pico-8 play session: no input (idle), after a click and taps of 🅾, ❎, 🅾+❎, 🅾 in the second before t = 0

[t = 1 s] idle ~1s (no d-pad/buttons)
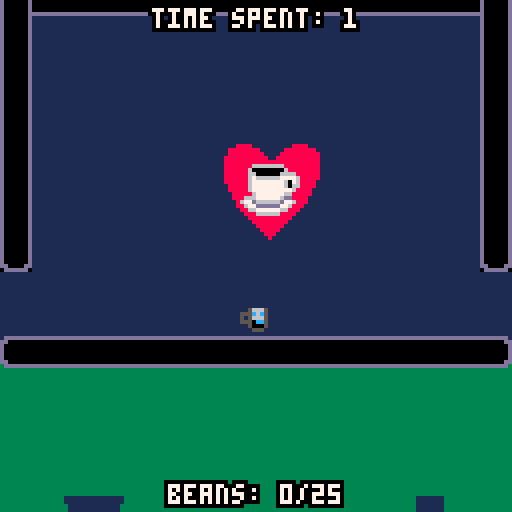
[t = 4 s] idle ~4s (no d-pad/buttons)
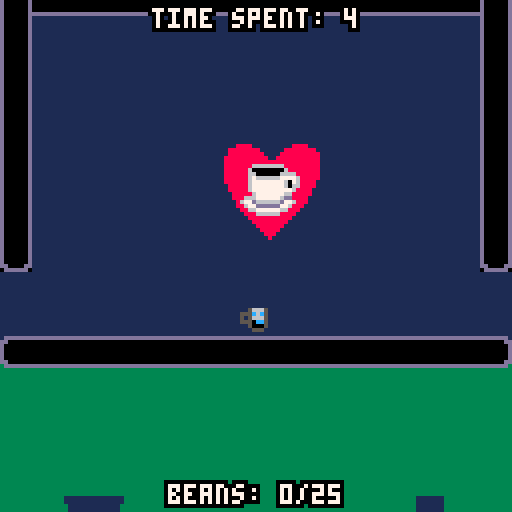

pico-8 cartridge
version 16
__lua__
--the lost beans
--by @dollarone
--made for the 2018 coffee jam
--https://itch.io/jam/coffee-jam
--code based on
--advanced micro platformer
--by @matthughson
--https://www.lexaloffle.com/bbs/?tid=28793

function update_state()
	if (state==1) then
	-- single espresso
		p1.max_dx=1--1,--max x speed
		p1.max_dy=2--max y speed
		p1.double_jump=false
		p1.jump_speed=-1.2---1.75,--jump veloclity
		p1.acc=0.05--acceleration
		p1.dcc=0.8--decceleration
		p1.air_dcc=0.7--1,--air decceleration
		p1.grav=0.15	

	elseif (state==2) then
		-- double espresso
		p1.max_dx=1.5--max x speed
		p1.max_dy=2.5--max y speed
		p1.double_jump=false
		p1.jump_speed=-1.5---1.75,--jump veloclity
		p1.acc=0.2--acceleration
		p1.dcc=0.8--decceleration
		p1.air_dcc=0.7--1,--air decceleration
		p1.grav=0.15
	elseif (state==3) then
		-- mocha
		p1.max_dx=1--1,--max x speed
		p1.max_dy=5--max y speed
		p1.double_jump=false
		p1.jump_speed=-3---1.75,--jump veloclity
		p1.acc=0.05--acceleration
		p1.dcc=0.8--decceleration
		p1.air_dcc=0.7--1,--air decceleration
		p1.grav=0.15
	elseif (state==4) then
		--americano
		p1.max_dx=1--1,--max x speed
		p1.max_dy=2--max y speed
		p1.double_jump=true
		p1.jump_speed=-1.2---1.75,--jump veloclity
		p1.acc=0.05--acceleration
		p1.dcc=0.8--decceleration
		p1.air_dcc=0.7--1,--air decceleration
		p1.grav=0.15		

	else
		p1.max_dx=1--max x speed
		p1.max_dy=2--max y speed
		p1.double_jump=false
		p1.jump_speed=-1.2---1.75,--jump veloclity
		p1.acc=0.05--acceleration
		p1.dcc=0.8--decceleration
		p1.air_dcc=0.7--1,--air decceleration
		p1.grav=0.03
	end	
	if (statechangecountdown==0) then
		if (state==2) then
			cam:shake(15,1)
		else
			cam:shake(15,4)
		end
	end

	statechangecountdown=100
end
    
--sfx
snd=
{
	jump=0,
}

--music tracks
mus=
{

}

--math
--------------------------------

--point to box intersection.
function intersects_point_box(px,py,x,y,w,h)
	if flr(px)>=flr(x) and flr(px)<=flr(x+w) and
				flr(py)>=flr(y) and flr(py)<=flr(y+h) then
		return true
	else
		return false
	end
end

--box to box intersection
function intersects_box_box(
	x1,y1,
	w1,h1,
	x2,y2,
	w2,h2)

	local xd=x1-x2
	local xs=w1*0.5+w2*0.5
	if abs(xd)>=xs then return false end

	local yd=y1-y2
	local ys=h1*0.5+h2*0.5
	if abs(yd)>=ys then return false end
	
	return true
end

--check if pushing into side tile and resolve.
--requires self.dx,self.x,self.y, and 
--assumes tile flag 0 == solid
--assumes sprite size of 8x8

function collide_side(self)

	local offset=self.w/3+1.2

	if(self.base_frame==-1) then
		offset = 20+self.flip_mod*4
	elseif self.flipx then
		offset+=1
	end

	for i=-(self.w/3),(self.w/3),2 do
	--if self.dx>0 then
		if fget(mget((self.x+(offset))/8,(self.y+i)/8),0) then
			self.dx=0
			self.x=(flr(((self.x+(offset))/8))*8)-(offset)
			return true
		elseif pget(flr(self.x+offset-cam.pos.x+64),flr(self.y+i-cam.pos.y+64))==2 then
			self.dx=-0.5
			self.x=(flr(((self.x+(offset))/8))*8)-(offset)
			return true
		end
	--elseif self.dx<0 then
		if fget(mget((self.x-(offset))/8,(self.y+i)/8),0) then
			self.dx=0
			self.x=(flr((self.x-(offset))/8)*8)+8+(offset)
			return true
		elseif pget(flr(self.x-offset-cam.pos.x+64),flr(self.y+i-cam.pos.y+64))==2 then
			self.dx=0.5
			self.x=(flr((self.x-(offset))/8)*8)+8+(offset)
			return true
		end
--	end
	end
	--didn't hit a solid tile.
	return false
end
--check if pushing into floor tile and resolve.
--requires self.dx,self.x,self.y,self.grounded,self.airtime and 
--assumes tile flag 0 or 1 == solid
function collide_floor(self)
	--only check for ground when falling.
	if self.dy<0 then
		return false
	end
	local landed=false
	--check for collision at multiple points along the bottom
	--of the sprite: left, center, and right.
	for i=-(self.w/3),(self.w/3),2 do
		local tile=mget((self.x+i)/8,(self.y+(self.h/2))/8)
		if fget(tile,0) or (fget(tile,1) and self.dy>=0) then
			self.dy=0
			self.y=(flr((self.y+(self.h/2))/8)*8)-(self.h/2)
			self.grounded=true
			self.airtime=0
			landed=true
		elseif pget(flr(self.x+i-cam.pos.x+64),flr(self.y+(self.h/2))-cam.pos.y+64)==2 then
			self.dy=-0.5
			self.y=(flr((self.y+(self.h/2))/8)*8)-(self.h)
			self.grounded=true
			self.airtime=0
			landed=true
		end
	end
	return landed
end

--check if pushing into roof tile and resolve.
--requires self.dy,self.x,self.y, and 
--assumes tile flag 0 == solid
function collide_roof(self)
	--check for collision at multiple points along the top
	--of the sprite: left, center, and right.
	for i=-(self.w/3),(self.w/3),2 do
		if fget(mget((self.x+i)/8,(self.y-(self.h/2))/8),0) or
			pget(flr(self.x+i-cam.pos.x+64),flr(self.y-(self.h/2)-cam.pos.y+64))==2 then
			self.dy=0
			self.y=flr((self.y-(self.h/2))/8)*8+8+(self.h/2)
			self.jump_hold_time=0
		end
	end
end

--make 2d vector
function m_vec(x,y)
	local v=
	{
		x=x,
		y=y,
		
  --get the length of the vector
		get_length=function(self)
			return sqrt(self.x^2+self.y^2)
		end,
		
  --get the normal of the vector
		get_norm=function(self)
			local l = self:get_length()
			return m_vec(self.x / l, self.y / l),l;
		end,
	}
	return v
end

--square root.
function sqr(a) return a*a end

--round to the nearest whole number.
function round(a) return flr(a+0.5) end


--utils
--------------------------------

--print string with outline.
function printo(str,startx,starty,col,col_bg)
	print(str,startx+1,starty,col_bg)
	print(str,startx-1,starty,col_bg)
	print(str,startx,starty+1,col_bg)
	print(str,startx,starty-1,col_bg)
	print(str,startx+1,starty-1,col_bg)
	print(str,startx-1,starty-1,col_bg)
	print(str,startx-1,starty+1,col_bg)
	print(str,startx+1,starty+1,col_bg)
	print(str,startx,starty,col)
end

--print string centered with 
--outline.
function printc(
	str,x,y,
	col,col_bg,
	special_chars)

	local len=(#str*4)+(special_chars*3)
	local startx=x-(len/2)
	local starty=y-2
	printo(str,startx,starty,col,col_bg)
end

--objects
--------------------------------

--make the player
function m_player(x,y)

	--todo: refactor with m_vec.
	local p=
	{
		x=x,
		y=y,

		dx=0,
		dy=0,

		w=8,
		h=8,

		max_dx=1,--1,--max x speed
		max_dy=2,--max y speed
		double_jump=false,
		jump_speed=-1.2,---1.75,--jump veloclity
		acc=0.05,--acceleration
		dcc=0.8,--decceleration
		air_dcc=0.7,--1,--air decceleration
		grav=0.15, --0.15
		
		--helper for more complex
		--button press tracking.
		--todo: generalize button index.
		jump_button=
		{
			update=function(self)
				--start with assumption
				--that not a new press.
				self.is_pressed=false
				if btn(5) then
					if not self.is_down then
						self.is_pressed=true
					end
					self.is_down=true
					self.ticks_down+=1
				else
					self.is_down=false
					self.is_pressed=false
					self.ticks_down=0
				end
			end,
			--state
			is_pressed=false,--pressed this frame
			is_down=false,--currently down
			ticks_down=0,--how long down
		},

		jump_hold_time=0,--how long jump is held
		min_jump_press=5,--min time jump can be held
		max_jump_press=15,--max time jump can be held

		jump_btn_released=true,--can we jump again?
		grounded=false,--on ground
		double_jump=false,
		double_jump_available=false,

		airtime=0,--time since grounded
		
		--animation definitions.
		--use with set_anim()
		anims=
		{
			["stand"]=
			{
				ticks=1,--how long is each frame shown.
				frames={2},--what frames are shown.
			},
			["walk"]=
			{
				ticks=5,
				frames={3,4,5,6},
			},
			["jump"]=
			{
				ticks=1,
				frames={1},
			},
			["slide"]=
			{
				ticks=1,
				frames={7},
			},
			["idle"]=
			{
				ticks=5,
				frames={48,49,2,50,51,52},
			}
		},

		curanim="walk",--currently playing animation
		curframe=1,--curent frame of animation.
		animtick=0,--ticks until next frame should show.
		flipx=false,--show sprite be flipped.
		idletime=0,
		
		--request new animation to play.
		set_anim=function(self,anim)
			if(anim==self.curanim)return--early out.
			local a=self.anims[anim]
			self.animtick=a.ticks--ticks count down.
			self.curanim=anim
			self.curframe=1
		end,
		
		--call once per tick.
		update=function(self)
			if(winnar)return
			tile=mget(self.x/8,self.y/8)
			if fget(tile,2) then
				mset(self.x/8,self.y/8,0)
				beans+=1
				beanschangecountdown=100
				sfx(8)
				if (beans==maxbeans) then
					winnar=true
					besttime=dget(0) -- get number at index
					yourtime=time
					if(yourtime<besttime) then
						dset(0, yourtime) -- set number at index to value
						sfx(4)
					else
						sfx(5)
					end
				else
					sfx(8)
				end
			end
			if fget(tile,3) then
				mset(self.x/8,self.y/8,0)
				special_bean=true
				beanschangecountdown=100
				sfx(20)
			end
			
			--track button presses
			local bl=btn(0) --left
			local br=btn(1) --right
			
			--move left/right
			if bl==true then
				self.dx-=self.acc
				br=false--handle double press
			elseif br==true then
				self.dx+=self.acc
			else
				if self.grounded then
					self.dx*=self.dcc
				else
					self.dx*=self.air_dcc
				end
			end

			--limit walk speed
			self.dx=mid(-self.max_dx,self.dx,self.max_dx)
			
			--move in x
			self.x+=self.dx
			
			--hit walls
			collide_side(self)

			--jump buttons
			self.jump_button:update()
			
			--jump is complex.
			--we allow jump if:
			--	on ground
			--	recently on ground
			--	pressed btn right before landing
			--also, jump velocity is
			--not instant. it applies over
			--multiple frames.
			if self.jump_button.is_down then
				--is player on ground recently.
				--allow for jump right after 
				--walking off ledge.
				local on_ground=(self.grounded or self.airtime<5)
				if (on_ground and self.double_jump)self.double_jump_available=true
				--was btn presses recently?
				--allow for pressing right before
				--hitting ground.
				local new_jump_btn=self.jump_button.ticks_down<10
				--is player continuing a jump
				--or starting a new one?
				if self.jump_hold_time>0 or (on_ground and new_jump_btn) then
					if(self.jump_hold_time==0)sfx(snd.jump)--new jump snd
					self.jump_hold_time+=1
					--keep applying jump velocity
					--until max jump time.
					if self.jump_hold_time<self.max_jump_press then
						self.dy=self.jump_speed--keep going up while held
					end
				elseif (new_jump_btn and self.double_jump and self.double_jump_available) then
					self.double_jump_available=false
					if(self.jump_hold_time==0)sfx(snd.jump)--new jump snd
					self.jump_hold_time+=1
					--keep applying jump velocity
					--until max jump time.
					if self.jump_hold_time<self.max_jump_press then
						self.dy=self.jump_speed--keep going up while held
					end
				end
			else
				self.jump_hold_time=0
			end
			
			if(has_moved==false and (self.jump_button.is_down or br or bl)) then
				has_moved=true
			end
			--move in y
			self.dy+=self.grav
			self.dy=mid(-self.max_dy,self.dy,self.max_dy)
			self.y+=self.dy

			--floor
			if not collide_floor(self) then
				self.idletime=0
				self:set_anim("jump")
				self.grounded=false
				self.airtime+=1
			end

			--roof
			collide_roof(self)

			--handle playing correct animation when
			--on the ground.
			if self.grounded then
				if br then
					self.idletime=0
					if self.dx<0 then
						--pressing right but still moving left.
						self:set_anim("slide")
					else
						self:set_anim("walk")
					end
				elseif bl then
					self.idletime=0
					if self.dx>0 then
						--pressing left but still moving right.
						self:set_anim("slide")
					else
						self:set_anim("walk")
					end
				else
					if (self.idletime==0) then
						self:set_anim("stand")
						self.idletime=1
					end
				end
			end

			if (self.idletime==500)self:set_anim("idle")
			if (self.idletime>0)self.idletime+=1


			--flip
			if br then
				self.flipx=false
			elseif bl then
				self.flipx=true
			end

			--anim tick
			self.animtick-=1
			if self.animtick<=0 then
				self.curframe+=1
				local a=self.anims[self.curanim]
				self.animtick=a.ticks--reset timer
				if self.curframe>#a.frames then
					self.curframe=1--loop
				end
			end

		end,

		--draw the player
		draw=function(self)
			local a=self.anims[self.curanim]
			local frame=a.frames[self.curframe]
			if (state==1) then
				pal(11,6)
				pal(3,6)
				pal(2,0)
			elseif (state==2) then
				pal(11,6)
				pal(3,0)
				pal(2,0)
			elseif (state==3) then
				pal(11,4)
				pal(3,4)
				pal(2,4)
			elseif (state==4) then
				pal(11,0)
				pal(3,0)
				pal(2,0)
			elseif (state==5) then
				pal(11,15)
				pal(3,15)
				pal(2,15)
			end
			--pset(flr(self.x),flr(self.y+(self.h/2)),14)
			spr(frame,
				self.x-(self.w/2),
				self.y-(self.h/2),
				self.w/8,self.h/8,
				self.flipx,
				false)
			pal(3,3)
			pal(11,11)
			pal(2,2)
		end,
	}

	return p
end

--make the camera.
function m_cam(target)
	local c=
	{
		tar=target,--target to follow.
		pos=m_vec(target.x,target.y),
		
		--how far from center of screen target must
		--be before camera starts following.
		--allows for movement in center without camera
		--constantly moving.
		pull_threshold=16,

		--min and max positions of camera.
		--the edges of the level.
		pos_min=m_vec(64,64),
		pos_max=m_vec(960,448),
		
		shake_remaining=0,
		shake_force=0,

		update=function(self)

			self.shake_remaining=max(0,self.shake_remaining-1)
			
			--follow target outside of
			--pull range.
			if self:pull_max_x()<self.tar.x then
				self.pos.x+=min(self.tar.x-self:pull_max_x(),4)
			end
			if self:pull_min_x()>self.tar.x then
				self.pos.x+=min((self.tar.x-self:pull_min_x()),4)
			end
			if self:pull_max_y()<self.tar.y then
				self.pos.y+=min(self.tar.y-self:pull_max_y(),4)
			end
			if self:pull_min_y()>self.tar.y then
				self.pos.y+=min((self.tar.y-self:pull_min_y()),4)
			end

			--lock to edge
			if(self.pos.x<self.pos_min.x)self.pos.x=self.pos_min.x
			if(self.pos.x>self.pos_max.x)self.pos.x=self.pos_max.x
			if(self.pos.y<self.pos_min.y)self.pos.y=self.pos_min.y
			if(self.pos.y>self.pos_max.y)self.pos.y=self.pos_max.y
		end,

		cam_pos=function(self)
			--calculate camera shake.
			local shk=m_vec(0,0)
			if self.shake_remaining>0 then
				shk.x=rnd(self.shake_force)-(self.shake_force/2)
				shk.y=rnd(self.shake_force)-(self.shake_force/2)
			end
			return self.pos.x-64+shk.x,self.pos.y-64+shk.y
		end,

		pull_max_x=function(self)
			return self.pos.x+self.pull_threshold
		end,

		pull_min_x=function(self)
			return self.pos.x-self.pull_threshold
		end,

		pull_max_y=function(self)
			return self.pos.y+self.pull_threshold
		end,

		pull_min_y=function(self)
			return self.pos.y-self.pull_threshold
		end,
		
		shake=function(self,ticks,force)
			self.shake_remaining=ticks
			self.shake_force=force
		end
	}

	return c
end

--game flow
--------------------------------

--reset the game to its initial
--state. use this instead of
--_init()
function reset()
	time=0
	beans=0
	maxbeans=25
	special_bean=false
	ticks=1
	col=0
	introtimer=500
	has_moved=false
	winnar=false
	mvp=true
--	p1=m_player(58,86)
--	p1=m_player(58,486)
--	p1=m_player(908,486)
--	p1=m_player(908,256)
	p1=m_player(504,68)
	p1:set_anim("walk")
	cam=m_cam(p1)
	palt(14,true)
	palt(0,false)
	state=1
	states={}
	add(states,"espresso")
	add(states,"double espresso")
	add(states,"mocha")
	add(states,"americano")
	add(states,"cafe latte")
	debug=false
	statechangecountdown=0
	beanschangecountdown=0
	angle=0
	dark=false
	outer_circle_open=false
	mid_circle_open=false
	inner_circle_open=true

	pieces={}
	make_escalator(864,340,130,8)
	make_escalator(850,389,84,8)
	make_escalator(784,390,100,8)
	fountains={}
	add(fountains,make_fountain(100,496,440,4))
	buttons={}
	butt1=make_button(88,496)
	butt1:add_wall(72,488,79,503)
	add(buttons,butt1)
	butt2=make_button(112,496)
	butt2:add_wall(128,488,135,503)
	butt2.enabled=true
 
	add(buttons,butt2)
	butt3=make_button(36,416)
	butt3:add_wall(184,480,199,487)
	add(buttons,butt3)
	butt4=make_button(164,416)
	butt4:add_wall(72,424,79,455)
	butt4:add_wall(56,424,71,431)
	add(buttons,butt4)

	butt5=make_button(60,448)
	add(buttons,butt5)
	butt5:add_wall(128,424,135,455)
	butt5:add_wall(136,424,151,431)

	butt6=make_button(140,448)
	add(buttons,butt6)
	butt6:add_wall(96,488,111,503)

	butt1.opposite=butt5
	butt5.opposite=butt1

	butt4.opposite=butt2
	butt2.opposite=butt4

	butt7=make_button(962,496)
	add(buttons,butt7)
	butt7:add_wall(920,488,928,503)

	butt8=make_button(910,496)
	add(buttons,butt8)
	butt8:add_wall(944,488,952,503)

	butt9=make_button(870,248)
	add(buttons,butt9)
	butt9:add_wall(840,240,847,255)

	add(fountains,make_fountain(908,248,208,2))
	add(fountains,make_fountain(932,496,488,5))

	drip_sources={}
	drops={}


	triggers={}
	add(triggers,make_trigger(792,300,false,enable_dark))
	add(triggers,make_trigger(784,300,false,disable_dark))

	add(triggers,make_trigger(91,290,true,open_outer_circle))
	add(triggers,make_trigger(91,110,true,open_mid_circle))
-- not needed	add(triggers,make_trigger(91,230,true,open_inner_circle))
	add(fountains,make_fountain(91, 181,145,3))

	col=3
end

function make_button(x,y)
	local b=
	{
		x=x,
		y=y,
		enabled=false,
		opposite=null,
		walls = {},

		update=function(self)
			if (intersects_point_box(p1.x, p1.y, self.x+1,self.y+2, 6,6)) then
				if (self.enabled==false)sfx(19)
				self:enable(true)
				if (self.opposite!=null) then
					self.opposite:enable(false)
				end
			end
		end,
		add_wall=function(self, wall_x0, wall_y0, wall_x1, wall_y1) 
			wall = {}
			wall["x0"] = wall_x0
			wall["y0"] = wall_y0
			wall["x1"] = wall_x1
			wall["y1"] = wall_y1
			add(self.walls,wall)
		end,
		enable=function(self, bool) 
			self.enabled=bool
		end,	
		draw=function(self)
			if (self.enabled) then
				spr(25,self.x,self.y)
			else
				spr(24,self.x,self.y)
				for i=1,#self.walls do
 					rectfill(self.walls[i]["x0"],self.walls[i]["y0"],self.walls[i]["x1"],self.walls[i]["y1"],2)
 				end
			end
		end
	}
	return b
end

function make_fountain(x,y,y_drip,id)
	local v=
	{
		x=x,
		y=y,
		id=id,
		enabled=false,

		update=function(self)
			if (intersects_point_box(p1.x, p1.y, self.x,self.y, 8,8)) then
				self.enabled=true
				old_state=state
				state=self.id
				update_state()
				if (old_state!=state)sfx(9)
				mvp=false

			end
		end,

		draw=function(self)
			if (self.enabled) then
				colo=0
				if (self.id==3)colo=4
				if (self.id==5)colo=15
				pal(4,colo)
				spr(14,self.x,self.y)
				pal(4,4)
			else
				spr(13,self.x,self.y)
			end
		end
	}
	return v
end

function enable_dark()
	dark=true
	-- todo comment
end
function disable_dark()
	dark=false
end
function open_outer_circle()
	outer_circle_open=true
end
function open_mid_circle()
	mid_circle_open=true
end
function open_inner_circle()
	inner_circle_open=true
end


function make_trigger(x,y,visible,callback)
	local t=
	{
		x=x,
		y=y,
		callback=callback,
		enabled=false,
		visible=visible,

		update=function(self)
			if (intersects_point_box(p1.x, p1.y, self.x,self.y, 8,8)) then
				if (self.enabled==false and self.visible)sfx(19)
				self.callback()
				self.enabled=true
			end
		end,

		draw=function(self)
			if (self.enabled) then
				spr(27,self.x,self.y)
			else
				spr(26,self.x,self.y)
			end
		end
	}
	return t
end

function m_vec(x,y)
	local v=
	{
		x=x,
		y=y,
		
  --get the length of the vector
		get_length=function(self)
			return sqrt(self.x^2+self.y^2)
		end,
		
  --get the normal of the vector
		get_norm=function(self)
			local l = self:get_length()
			return m_vec(self.x / l, self.y / l),l;
		end,
	}
	return v
end

--make the player
function m_piece(orgx,orgy,x,y,len,orgheight)

	local p=
	{
		x=x,
		y=y,
		orgx=orgx,
		orgy=orgy,
		len=len,
		height=1,
		orgheight=orgheight,
		dir=1,

		update=function(self)
			if self.x==self.orgx or self.x==(self.orgx+self.len) then
				if self.height==self.orgheight and self.dir==1 then
					self.dir=-1
					self.x+=self.dir
				elseif self.height<self.orgheight and self.dir==1 then
					self.y+=self.dir
					self.height+=1
				elseif self.height==0 and self.dir==-1 then
					self.dir=1
					self.x+=self.dir
				elseif self.height>0 and self.dir==-1 then
					self.y+=self.dir
					self.height-=1
				else
--					self.x+=self.dir
				end
			elseif self.x<self.orgx then
				self.dir=1
			else
				self.x+=self.dir
				self.y+=self.dir
			end				
		end,

		draw=function(self)	
			spr(10,self.x,self.y)
		end,
	}

	return p
end
function make_escalator(x0,y0,len,height)
	
	for i=0,len*2.5,4 do
		piece = m_piece(x0,y0,x0+4,y0+4,len,height)
		add(pieces,piece)
		for j=0,i do
			piece:update()
		end
	end	
end
--p8 functions
--------------------------------

function _init()
	cartdata("dollarone_the_lost_beans")
	intro_init()
	mainscreen=true
	_init_mainscreen()
	reset()
end

function _update60()
	if (intro) then
		intro_update() 
		return
	end
	if (mainscreen) then
		_update60_mainscreen()
		return
	end
	if (has_moved and winnar==false)ticks+=1
	p1:update()
	cam:update()

	if ticks%60==0 then
		time+=1
	end

	if ticks%4==0 then
		for i=1,#pieces do
			pieces[i]:update()
		end
	end
	for i=1,#fountains do
		fountains[i]:update()
	end
	for i=1,#buttons do
		buttons[i]:update()
	end
	for i=1,#triggers do
		triggers[i]:update()
	end
	
	if (statechangecountdown>0) statechangecountdown-=1
	if (beanschangecountdown>0) beanschangecountdown-=1
	if (introtimer>0) introtimer-=1
	angle+=0.002

end

function _draw()
	if (intro) then
		intro_draw()
		return
	end
	if (mainscreen) then
		_draw_mainscreen()
		return
	end
	if(winnar) then
		cls(3)
		for x=0,128 do
			for y=1,110 do
				pset(x,y+7,convertfromhex(sub(image,x+y*128, x+y*128)))
			end
		end

		printc("thank you!",64,28,7,0,0)
		printc("that was amazing!",64,36,7,0,0)
		printc("you found all the beans in",64,44,7,0,0)
		printc("" .. time .. " seonds!",64,52,7,0,0)
		if (yourtime<besttime)printc("it's a record!",64,60,9,0,0)
		if (special_bean)printc("and you found the special bean!",64,68,7,0,0)
		if (mvp)printc("without upgrades! impressive!",64,76,6,0,0)
		printc("made by dollarone",64,84,7,0,0)
		printc("for the 2018 coffee jam",64,92,7,0,0)
		printc("thanks for playing!",64,108,7,0,0)
		return
	end


	cls(col)
	if(dark) then
		cls(0)
		clip(flr(p1.x-cam.pos.x+32),flr(p1.y-cam.pos.y+32),64,64)
		rectfill(flr(p1.x-cam.pos.x),flr(p1.y-cam.pos.y+32)+64,
			flr(p1.x-cam.pos.x),flr(p1.y-cam.pos.y+32)+64,col)
		rectfill(0,0,128,128,col)
	end


	circ(160-cam.pos.x, 250-cam.pos.y, 30, 2) 
	circ(160-cam.pos.x, 250-cam.pos.y, 29, 2) 
	circ(160-cam.pos.x, 250-cam.pos.y, 28, 2) 
	if(inner_circle_open)circfill(160-cam.pos.x-(sin(angle)*25), 250-cam.pos.y-(cos(angle)*25), 20, col) 
	line(160-cam.pos.x-(sin(angle+0.12)*28), 250-cam.pos.y-(cos(angle+0.12)*28), 160-cam.pos.x-(sin(angle-0.01)*40), 250-cam.pos.y-(cos(angle-0.01)*40), 2)
	line(160-cam.pos.x-(sin(angle+0.12)*29), 250-cam.pos.y-(cos(angle+0.12)*29), 160-cam.pos.x-(sin(angle-0.01)*41), 250-cam.pos.y-(cos(angle-0.01)*41), 2)
	line(160-cam.pos.x-(sin(angle+0.12)*30), 250-cam.pos.y-(cos(angle+0.12)*30), 160-cam.pos.x-(sin(angle-0.01)*42), 250-cam.pos.y-(cos(angle-0.01)*42), 2)


	line(160-cam.pos.x-(sin(angle+0.1)*4), 250-cam.pos.y-(cos(angle+0.1)*4), 160-cam.pos.x-(sin(angle-0.11)*30), 250-cam.pos.y-(cos(angle-0.11)*30), 2)
	line(160-cam.pos.x-(sin(angle+0.15)*4), 250-cam.pos.y-(cos(angle+0.15)*4), 160-cam.pos.x-(sin(angle-0.115)*30), 250-cam.pos.y-(cos(angle-0.115)*30), 2)
	line(160-cam.pos.x-(sin(angle+0.2)*4), 250-cam.pos.y-(cos(angle+0.2)*4), 160-cam.pos.x-(sin(angle-0.12)*30), 250-cam.pos.y-(cos(angle-0.12)*30), 2)

	circ(160-cam.pos.x, 250-cam.pos.y, 60, 2) 
	circ(160-cam.pos.x, 250-cam.pos.y, 59, 2) 
	circ(160-cam.pos.x, 250-cam.pos.y, 58, 2) 
	if(mid_circle_open)circfill(160-cam.pos.x+(sin(angle)*50), 250-cam.pos.y+(cos(angle)*50), 15, col) 

	circ(160-cam.pos.x, 250-cam.pos.y, 90, 2) 
	circ(160-cam.pos.x, 250-cam.pos.y, 89, 2) 
	circ(160-cam.pos.x, 250-cam.pos.y, 88, 2) 
	if(outer_circle_open)circfill(160-cam.pos.x+(cos(angle/2)*93), 250-cam.pos.y+(sin(angle/2)*93), 30, col) 

	line(160-cam.pos.x+(cos(angle/2-0.942)*61), 250-cam.pos.y+(sin(angle/2-0.942)*61), 160-cam.pos.x+(cos(angle/2-0.943)*88), 250-cam.pos.y+(sin(angle/2-0.943)*88), 2)
	line(160-cam.pos.x+(cos(angle/2-0.945)*61), 250-cam.pos.y+(sin(angle/2-0.945)*61), 160-cam.pos.x+(cos(angle/2-0.945)*88), 250-cam.pos.y+(sin(angle/2-0.945)*88), 2)
	line(160-cam.pos.x+(cos(angle/2-0.948)*61), 250-cam.pos.y+(sin(angle/2-0.948)*61), 160-cam.pos.x+(cos(angle/2-0.947)*88), 250-cam.pos.y+(sin(angle/2-0.947)*88), 2)
	camera(cam:cam_pos())

	for i=1,#pieces do
		pieces[i]:draw()
	end
	for i=1,#fountains do
		fountains[i]:draw()
	end
	for i=1,#buttons do
		buttons[i]:draw()
	end
	for i=1,#triggers do
		if (triggers[i].visible)triggers[i]:draw()
	end

	map(0,0,0,0,128,128)

	p1:draw()


	if(dark) then
		--flr(p1.x-cam.pos.x+32),p1.y-cam.pos.y+32,64,64
		spr(29,p1.x-34,p1.y-34,3,3)
		spr(29,p1.x+10,p1.y-34,3,3,true)
		spr(29,p1.x+10,p1.y+9,3,3,true,true)
		spr(29,p1.x-34,p1.y+9,3,3,false,true)

	end
	--hud
	camera(0,0)

	if(debug) then
		printc("under: " .. pget(flr(p1.x-cam.pos.x+64),flr(p1.y+(p1.h))-cam.pos.y+64), 64,44,7,0,0)
		printc("adv. micro platformer",64,4,7,0,0)
		if (p1.double_jump)printc("double_jump",64,20,7,0,0)
		if (p1.double_jump_available)printc("double_jump_available",64,28,7,0,0)
		printc(flr(p1.x) .. "/" .. flr(p1.y) .. " test: " .. flr(p1.x-cam.pos.x+64) .. "/" .. flr(p1.y+(p1.h))-cam.pos.y+64, 64, 36, 7,0,0) 
	end
	clip()
	if (statechangecountdown>0) then
		printc(states[state],64,50,7,0,0)
	end
	--if (beanschangecountdown>0) then
	if (special_bean) then
		printc("beans: " .. beans .. "/" .. maxbeans .. " +1 special bean",64,123,7,0,0)
	else
		printc("beans: " .. beans .. "/" .. maxbeans,64,123,7,0,0)
	end
	printc("time spent: " .. time,64,4,7,0,0)

	if(false==has_moved) then
		printc("hello! i'm rich and i",64,28,7,0,0)
		printc("maintain this coffee dimension.",64,36,7,0,0)
		printc("i need to find the "..maxbeans .. " beans",64,44,7,0,0)
		printc("that have been lost.",64,52,7,0,0)
		printc("please help me!",64,60,7,0,0)
	end

end
function _init_mainscreen()
	step=0
	image = 
"33333333333333333333333333333333333333533333333333333533333333333333333333333333333333333333333333333333333333333333333333333333333333333333333333333333333335333333333333335333333333333333333333333333333333333333333333333333333333333333333333333333333333333333333333333333333333333333353333333333333353333333333333333333333333333333333333333333333333333333333333333333333333333333333333333333333333333333333333333533333333333333533333333333333333333333333333333333333333333333333333333333333333333333333333333333333333333333333333333333333335533333333333333533333333333333333333333333333333333333333333333333333333333333333333333333333333333333333333333333333333333333333533333333333335333353333333333333333333333333333888888333883333388333388888888333333333333333333333333333333333333333333333333335533333333333353333533333333333333333333333388882222228382283338228338222222228333333333333333333333333333333333333333355333333335333333333333533333533333333333333333333338222222222283822833382283382222222283333333333333333333333333333333333333333335333333353333335533335333335533333333333333333333382222222288338228333382833822228888333333333333333333333333333333333333333333355333333533333533333353333353333333333333333333333388882228333382283333822833822833333333333333333333333333333333333333333333333353333335333335333333533333533333333333333333333333333382283333822833338228338228333333333333333333333333333333333333333333333333533333353333353333335333353333333333333333333333333333822833338222888822283382228883333333333333333333333333333333333333333333335333333353333553333353333533333333333333333333333333338228333382222222222833822222283333333333333333333333333333333333333333333353333333533333353333333355333333333333333333333333333382283333822222222228338222222833333333333333333333333333333333333333333333533333335333333533333333533333333333333333333333333333822833333822288822283382222883333333333333333333333333333333333333333333335336666656666655666666665333333333333333333333333333338228333338228333822833822283333333333333333333333333333333333333333333333355677777777777577777777756666333333333333333333333333382283333382283338222833822833388333333333333333333333333333333333333333366757777777777757777777777577776633333333333333333333333822833333822833382228338222888228333333333333333333333333333333333333366777557777777775777777777775777777663333333333333333333338228333338228333382283382222222283333333333333333333333333333333333336777777577777777577777777777577777777763333333333333333333382283333382283333822833822222222833333333333333333333333333333333333367777775777777775777777777775777777777663333333333333333333388333333388333333883333888888883333333333333333333333333333333333336777777757777777757777777777777777777776633333333333333333333333333333333333333333333333333333333333333333333333333333333333333367777777577777777577777777777777777777667633333333333333333333333333333333333333333333333333333333333333333333333333333333333333667777777777777775777777777777777777666776333333333333333333333333333333333333333333333333333333333333333333333333333333333333336667777777777777777777777777777766666777763333333333333333333333333333333333333333333333333333333333333333333333333333333333333367766666666777777777777777776666777777777763333333333333333333333333333333333333333333333333333333333333333333333333333333333333677777777766666666666666666677777777777777633333333388833333333333333333333333333888833333333888833333333333333333333333333333336777777777777777777777775555555555555777776333333338828333333333333338833333333882222883333882222888833333333333333333333333333367777777775555555555555500000000000005555563333333382283333333333338822883333338228882833338822222222883333333333333333333333333677777755500000000000000000000000000000005553333333822833333333333822882283333382833388333333888222222283333333333333333333333336777755000000000000000000000000000000000000533333338228333333333382283382833333822883333333333338222822283333333333333333333333365555000000000000000000000000000000000000555533333382283333333333828333382833333822283333333333382283822833333333333333333333333555000000000000000000000000000000000000555005333333822283333333338283333828333333882283333333338228333883333333333333333555555555555555000000000000000000000000000055555000053333333822833333333382833338283333333382283333333382283333333333333333355555ddddddd50000055555500000000000000000055555500000000533333338228333333333822833822833338833382283333333828333333333333333355dddddddddddd5000000000055555555555555555555000000000000053333333822283333883338228822283338228338228333333822833333333333333355ddddddddddddd500000000000000000000000000000000000000000005333333338228388822833382222283333882288228333333382833333333333333335dddddddddddddd500000000000000000000000000000000000000000005333333338222822222833338888833333338822283333333822833333333333333355dddddddddddddd50000000000000000000000000000000000000000000533333333822222222283333333333333333338883333333382283333333333333335ddddddddddddddd50000000000000000000000000000000000000000000533333333882222888833333333333333333333333333333338833333333333333335dddddddd555555550000000000000000000000000000000000000000000533333333338888333333333333333333333333333333333333333333333333333335dddddd55533333350000000000000111100000000000000000000000000533333333333333333333333333333333333333333333333333333333333333333335ddddd5533333333500000000000011cc110000000000001111100000000533333333333333333333333333333333333333333333333333333333333333333335ddddd533333333350000000000011cccc11000000000011ccc110000000533333333333333333333333333333333333333333333333333333333333333333355ddddd53333333335000000000001cccccc100000000001ccccc1000000005333333333333333333333333333333333333333333333333333333333333333335dddddd53333333335000000000001cc11cc100000000011ccccc1000000005333333333333333333333333333333333333333333333333333333333333333335ddddd5533333333350000000000011c11cc10000000001cccccc1000000005333333388833333333888833333338883333388333338833333388888333333335ddddd5333333333350000000000001cccc110000000001cc11cc1000000005333388822288333388222283333882228333822833382283338822222883333335ddddd53333333333500000000000011111100000000001cc11cc1000000005333822228822833822888833338228228333822283382283338222882228333335ddddd53333333333500000000000000000000000000001cccccc1000000005333822283382833828333333382883828333822228382833382228338883333335ddddd533333333335000000000000000000000000000011cccc10000000005333382833382838283333333828333382833822822822833382283333333333335ddddd533333333335000000000000000000000000000001111110000000005333382833828338228833333828333382833828382228333338228833333333335ddddd533333333335000000000000000000000000000000000000000000005333382288283338222283333828338822833828338228333333882288333333335ddddd533333333335000000000000000000000000000000000000000000005333338222228338228833333822882222833822838228333333338822833333335ddddd533333333335000000000000000000000000000000000000000000005333338228822838283333333822228882833382833822838883333382833333335ddddd533333333335000011110000000000000000000000000000000000005333338283382838283338833822883382283382283822838228888822833333335ddddd55333333335000001cc11000000000000000000000000000000000005333338283382833828882283828333382283382283382833822222288333333335dddddd5553333335000001ccc1000000000000000000000000000000000005333338228822833822228833828333338283338833388333388888833333333335dddddddd55555555000001cccc110000000000000000000000000000000005333333822228333388883333388333338833333333333333333333333333333335ddddddddddddddd5000001cccccc11100000000000000000000000000000053333333888833333333333333333333333333333333333333333333333333333355dddddddddddddd5000001ccccccccc11100000000000000000000000000053333333333333333333333333333333333333333333333333333333333333333335dddddddddddddd50000011ccccccccccc1111111111111111000000000005333333333333333333333333333333333333333333333333333333333333333333555dddddddddddd500000011cccccccccccccccccccccccccc11100000000533333333333333333333333333333333333333333333333333333333333333333333555dddddddddd500000001111ccccccccccccccccccccccccc110000000533333333333333333333333333333333333333333333333333333333333333333333335555555555550000000000111cccccccccccccccccccccccc10000000533333333333333333333333333333333333333333333333333333333333333333333333333333333350000000000001111ccccccccccccccccccccc1000000053333333333333333333333333333333333333333333333333333333333333333333333333333333350000000000000000111cccccccccccccccccc11000000053333333333333333333333333333333333333333333333333333333333333333333333333333333350000000000000000000111111cccccccc11111000000005333333333333333333333333333333333333333333333333333333333333333333333333333333335000000000000000000000000011111111000000000000053333333333333333333333333333333333333333333333333333333333333333333333333333333350000000000000000000000000000000000000000000000533333333333333333333300000000333333333333333333333333333333333333333333333333333500000000000000000000000000000000000000000000053333333333333333333330044004400333333333333333333333333333333333333333333333333350000000000000000000000000000000000000000000000533333333333333333333304440044403333333333333333333333333333333333333333333333333500000000000000000000000000000000000000000000005333333333333333333333044400444003333333333333333333333333333333333333333333333335000000000000000000000000000000000000000000000053333333333333333333300444000444033333333333333333333333333333333333333333333333350000000000000000000000000000000000000000000000533333333333333333333044440004440333333333333333333333333333333333333333333333333500000000000000000000000000000000000000000000005333333333333333333330444440044403333333333333333333333333333333333333333333333335000000000000000000000000000000000000000000000533333333333333333333304444400444033333333333333333333333333333333333333333333333355000000000000000000000000000000000000000000005333333333333333333333044444004440333333333333333333333333333333333333333333333333350000000000000000000000000000000000000000000053333333333333333333330544440044403333333333333333000003333333333333333333333333333355000000000000000000000000000000000000000000533333333333333333333305444440044403333333333333300444400333333333333333333333333333350000000000000000000000000000000000000000053333333333333333333333054444400444033333333333300444444440333333333333333333333333333355000000000000000000000000000000000000005333333333333333333333330054444000440333333333330044444400403333333333333333333333333333355000000000000000000000000000000000000533333333333333333333333330544440000033333333333044444400044033333333333333333333333333333335500000000000000000000000000000000053333333333333333333333333330044440003333333333304444400044440333333333333333333333333333333333550000000000000000000000000000005333333333333333333333333333330004400333333333330044440044444403333333333333333333333333333333333350000000000000000000000000005533333333333333333333333333333333000033333333333304444404444444033333333333333333333333333333333333d5500000000000000000000000553333333333333333333333333333333333333333333333333004444004444440333333333333333333333333333333333333d1155500000000000000000555d33333333333333333333333333333333333333333333333333044440044444400333333333333333333333333333333333333d1111155000000000000055111d33333333333333333333333333333333333333333333333333044440444445503333333333333333333333333333333333333d11111d35555500000055d11111d333333333333333333333333333333333333333333333333304400444445003333333333333333333333333333333333333d111111d33333555555533d11111d333333333333333333333333333333333333333333333333304004444550333333333333333333333333333333333333333d111111d33333333333333d11111d333333333333333333333333333333333333333333000003330444455003333333333333333333333333333333333333333d111111d33333333333333d11111d333333333333333333333333000033333333333330044000033000000033333333333333333333333333333333333333333d111111d33333333333333d11111d333333333333333333333300044000003333333330444004003333333333333333333333333333333333333333333333333d111111d33333333333333d11111d333333333333333333330044444444000333333300440004403333333333333333333333333333333333333333333333333d111111d33333333333333d11111dd3333333333333333333044440000000403333300444004440333333333330000003333333333333333333333333333333d1111111d33333333333333d111111d333333333333333333044400000004440333330444400444033333333000444444033333333333333333333333333333d11111111d33333333333333d111111d33333333333333333004000000444440333333044440044403333333304444444403333333333333333333333333333d111111111d33333333333333d111111dd333333333333333304000044444445033333044444044440333333304444444000333333333333333333333333333d1111111111d33333333333333d1111111dd3333333333333330444444444445003333304444004444033333330444440000333333333333333333333333333d11111111111d33333333333333d11111111dd33333333333333044444444455503333330444400444403333333000000044033333333333333333333333333dd1111111111d333333333333333d111111111ddd33333333333300555555555500333333044440044450333333305000444403333333333333333333333333dd11111111111d333333333333333d11111111111dd333333333333000000555000333333330444004450333333330544444400333333333333333333333333dd11111111111dd333333333333333dd11111111111dd33333333333333330000033333333330444004450333333330555444003333333333333333333333333d111111111111d33333333333333333dd11111111111dd333333333333333333333333333333004000550033333333300000033333333333333333333333333d111111111111dd333333333333333333dd11111111111d333333333333333333333333333333300000003333333333333333333333333333333333333333333d111111111111d33333333333333333333dd1111111111d3333333333333333333333333333333300003333333333333333333333333333333333333333333333d1111111111dd333333333333333333333dd111111111d3333333333333333333333333333333333333333333333333333333333333333333333333333333333d1111111111d33333333333333333333333dd1111111dd3333333333333333333333333333333333333333333333333333333333333333333333333333333333dddd11111ddd333333333333333333333333ddd1111dd33333333333333333333333333333333333333333333333333333333333333333333333333333333333333ddddddd3333333333333333333333333333dddddd3333333333333333333333333333333333333333333333333333333333333333333333333333333333333333333333333333333333333333333333333333333333333333333333333333333333333333333333333333333333333333333333333333333333333333333333333333333333333333333333333333333333333333333333333333333333333333333333333333333333333333333333333333333333333333333333333333333333333333333333333333333333333333333333333333333333333333333333333333333333333333333333333333333333333333333333333333333333333333333333333333333333333333333333333333333333333333333333333333333333333333333333333333333333333333333333333333333333333333333333333333333333333333333333333333333333333333333333333333333333333333333333333333333333333333333333333333333333333333333333333333333333333333333333333333333333333333333333333333333333333333333333333333333333333333333333333333333333333333333333333333333333333333333333333333333333333333333333333333333333333333333333333333333333333333333333333333333333333333333333333333333333333333333333333333333333333333333333333333333333333333333333333333333333333333333333333333333333333333333333333333333333333333333333333333333333333333333333333333333333333333333333333333333333333333333333333333333333333333333333333333333333333333333333333333333333333333333333333333333333333333333333333333333333333333333333333333333333333333333333333333333333333333333333333333333333333333333333333333333333333333333333333333333333333333333333333333333333333333333333333333333333333333333333333333333333333333333333333333333333333333333333333333333333333333333333333333333333333333333333333333333333333333333333333333333333333333333333333333333333333333333333333333333333333333333333333333333333333333333333333333333333333333333333333333333333333333333333333333333333333333333333333333333333333333333333333333333333333333333333333333333333333333333333333333333333333333333333333333333333333333333333333333333333333333333333333333333333333333333333333333333333333333333333333333333333333333333333333333333333333333333333333333333333333333333333333333333333333333333333333333333333333333333333333333333333333333333333333333333333333333333333333333333333333333333333333333333333333333333333333333333333333333333333333333333333333333333333333333333333333333333333333333333333"
	animcounter=0
	coscounter=-0.8

end

function convertfromhex(hex)
	if (hex=='a')return 10
	if (hex=='b')return 11
	if (hex=='c')return 12
	if (hex=='d')return 13
	if (hex=='e')return 14
	if (hex=='f')return 15
	return flr(hex)
end

function _update60_mainscreen() 
	step+=1
	animcounter+=24
	coscounter+=0.1
	if(coscounter>1) coscounter=-1
	if (btnp(5) or btnp(4) or animcounter>1500) mainscreen=false

end

function _draw_mainscreen()
	cls(3)
	for x=0,128 do
		for y=1,110 do
			if(256-animcounter-y<1 and animcounter<500) then
				pset(min(x,x+10*cos(coscounter)),7+y,convertfromhex(sub(image,x+y*128, x+y*128)))
			else
				pset(max(x,x+256-animcounter-y),7+y,convertfromhex(sub(image,x+y*128, x+y*128)))
			end
		end
	end
end


function intro_init()
  map_x = 130
  map_y_org = 24
  offs=16
  music(0)
  intro=true
end

function intro_update()
	map_x -= 1
	if btnp(5) or btnp(4) or map_x < -320 then
		intro=false
		music(25)
	end
end

function intro_draw()
	cls(0)
	map_y = map_y_org 
	spr(offs+1, map_x+48, map_y)
	spr(offs+1, map_x+80, map_y)
	spr(offs+1, map_x+96, map_y)

	map_y += 8
	spr(offs+5, map_x+32, map_y)
	spr(offs+7, map_x+40, map_y)
	spr(offs+1, map_x+48, map_y)

	spr(offs+5, map_x+56, map_y)
	spr(offs+7, map_x+64, map_y)
	spr(offs+3, map_x+72, map_y)

	spr(offs+1, map_x+80, map_y)

	spr(offs+1, map_x+96, map_y)

	spr(offs+5, map_x+112, map_y)
	spr(offs+7, map_x+120, map_y)
	spr(offs+1, map_x+128, map_y)

	spr(offs+5, map_x+136, map_y)
	spr(offs+1, map_x+144, map_y)

	spr(offs+5, map_x+152, map_y)
	spr(offs+7, map_x+160, map_y)
	spr(offs+3, map_x+168, map_y)

	spr(offs+5, map_x+176, map_y)
	spr(offs+7, map_x+184, map_y)
	spr(offs+1, map_x+192, map_y)

	spr(offs+5, map_x+200, map_y)
	spr(offs+7, map_x+208, map_y)
	spr(offs+3, map_x+216, map_y)

	map_y += 8
	spr(offs+1, map_x+32, map_y)
	spr(offs+1, map_x+48, map_y)

	spr(offs+1, map_x+56, map_y)
	spr(offs+1, map_x+72, map_y)

	spr(offs+1, map_x+80, map_y)

	spr(offs+1, map_x+96, map_y)

	spr(offs+1, map_x+112, map_y)
	spr(offs+1, map_x+128, map_y)

	spr(offs+1, map_x+136, map_y)

	spr(offs+1, map_x+152, map_y)
	spr(offs+1, map_x+168, map_y)

	spr(offs+1, map_x+176, map_y)
	spr(offs+1, map_x+192, map_y)

	spr(offs+1, map_x+200, map_y)
	spr(offs+6, map_x+216, map_y)

	map_y += 8
	spr(offs+2, map_x+32, map_y)
	spr(offs+7, map_x+40, map_y)
	spr(offs+1, map_x+48, map_y)

	spr(offs+2, map_x+56, map_y)
	spr(offs+7, map_x+64, map_y)
	spr(offs+6, map_x+72, map_y)

	spr(offs+2, map_x+80, map_y)
	spr(offs+1, map_x+88, map_y)

	spr(offs+2, map_x+96, map_y)
	spr(offs+1, map_x+104, map_y)

	spr(offs+2, map_x+112, map_y)
	spr(offs+7, map_x+120, map_y)
	spr(offs+1, map_x+128, map_y)

	spr(offs+1, map_x+136, map_y)

	spr(offs+2, map_x+152, map_y)
	spr(offs+7, map_x+160, map_y)
	spr(offs+6, map_x+168, map_y)

	spr(offs+1, map_x+176, map_y)
	spr(offs+1, map_x+192, map_y)

	spr(offs+2, map_x+200, map_y)
	spr(offs+7, map_x+208, map_y)
	spr(offs+6, map_x+216, map_y)

	map_y += 16
	spr(offs+1, map_x+104, map_y)
	spr(offs+1, map_x+152, map_y)
	spr(offs+4, map_x+168, map_y)

	map_y += 8

	spr(offs+7, map_x+24, map_y)
	spr(offs+7, map_x+32, map_y)
	spr(offs+3, map_x+40, map_y)

	spr(offs+5, map_x+48, map_y)
	spr(offs+1, map_x+56, map_y)

	spr(offs+5, map_x+64, map_y)
	spr(offs+7, map_x+72, map_y)
	spr(offs+3, map_x+80, map_y)
	
	spr(offs+5, map_x+88, map_y)
	spr(offs+7, map_x+96, map_y)
	spr(offs+1, map_x+104, map_y)

	spr(offs+1, map_x+112, map_y)
	
	spr(offs+1, map_x+128, map_y)

	spr(offs+5, map_x+136, map_y)
	spr(offs+1, map_x+144, map_y)

	spr(offs+7, map_x+152, map_y)
	spr(offs+1, map_x+160, map_y)

	spr(offs+1, map_x+168, map_y)

	spr(offs+5, map_x+176, map_y)
	spr(offs+7, map_x+184, map_y)
	spr(offs+3, map_x+192, map_y)

	spr(offs+7, map_x+200, map_y)
	spr(offs+7, map_x+208, map_y)
	spr(offs+3, map_x+216, map_y)

	spr(offs+5, map_x+224, map_y)
	spr(offs+1, map_x+232, map_y)

	map_y += 8

	spr(offs+1, map_x+24, map_y)
	spr(offs+1, map_x+40, map_y)

	spr(offs+1, map_x+48, map_y)

	spr(offs+1, map_x+64, map_y)
	spr(offs+1, map_x+80, map_y)
	
	spr(offs+1, map_x+88, map_y)
	spr(offs+1, map_x+104, map_y)

	spr(offs+1, map_x+112, map_y)
	
	spr(offs+1, map_x+128, map_y)

	spr(offs+1, map_x+136, map_y)

	spr(offs+1, map_x+152, map_y)

	spr(offs+1, map_x+168, map_y)

	spr(offs+1, map_x+176, map_y)
	spr(offs+1, map_x+192, map_y)

	spr(offs+1, map_x+200, map_y)
	spr(offs+1, map_x+216, map_y)

	spr(offs+2, map_x+224, map_y)
	spr(offs+3, map_x+232, map_y)

	map_y += 8

	spr(offs+7, map_x+24, map_y)
	spr(offs+7, map_x+32, map_y)
	spr(offs+6, map_x+40, map_y)

	spr(offs+1, map_x+48, map_y)

	spr(offs+2, map_x+64, map_y)
	spr(offs+7, map_x+72, map_y)
	spr(offs+6, map_x+80, map_y)
	
	spr(offs+2, map_x+88, map_y)
	spr(offs+7, map_x+96, map_y)
	spr(offs+1, map_x+104, map_y)

	spr(offs+2, map_x+112, map_y)
	spr(offs+7, map_x+120, map_y)
	spr(offs+6, map_x+128, map_y)

	spr(offs+2, map_x+136, map_y)
	spr(offs+1, map_x+144, map_y)

	spr(offs+2, map_x+152, map_y)
	spr(offs+1, map_x+160, map_y)

	spr(offs+1, map_x+168, map_y)

	spr(offs+2, map_x+176, map_y)
	spr(offs+7, map_x+184, map_y)
	spr(offs+6, map_x+192, map_y)

	spr(offs+1, map_x+200, map_y)
	spr(offs+1, map_x+216, map_y)

	spr(offs+7, map_x+224, map_y)
	spr(offs+6, map_x+232, map_y)

	map_y += 8

	spr(offs+1, map_x+24, map_y)

end
__gfx__
01234567ee5bbb5eeeeeeeeeeeeeeeeeeeeeeeeeeeeeeeeeeeeeeeeeeeeeeeeedddddddde555555e22222222ee444444ee4444eeeddddddeeeeeeeeeeeeeeeee
89abcdef555c3c5eee5bbb5eeee5bbb5ee5bbb5eee5bbb5eeee5bbb5ee5bbb5edddddddd556666552222222244499999eeeeeeee5555555555666655eeeeeeee
007007005e53335e555c3c5ee555c3c5555c3c5e555c3c5ee555c3c5555c3c5edddddddd566dd6652222222244999444eeeeeeeee555555ee544445eeeeeeeee
000770005552cc5e5e53335ee5e533355e53335e5e53335ee5e533355e53335edddddddd56dddd652222222294449994eeeeeeeee555555ee544445eeeee44ee
00077000ee52225e5552cc5ee552cc5e5552cc5e5552cc5ee552cc5e552cc25edddddddd56dddd652222222299944499eeeeeeeee555555ee544445eeee4404e
00700700eee555eeee52225eee52225eee52225eee52225eee52225ee52225eedddddddd566dd6652222222299999444eeeeeeeee555555ee544445eee44044e
00000000ee11e11eeee555eeee1555eeeee511eeeee555eeeee555ee11555eeedddddddd556666552222222244999999eeeeeeeee555555ee554455eee4044ee
00000000eeeeeeeeee11e11eeee1e11eee11eeeeee11e11eeee11eeeee11eeeedddddddde555555e22222222e4444444eeeeeeeeee5555eeee5555eeeee44eee
eeeeeeee1111111e1111111111eeeeee1111111eeeeee1111111111e11111111eeeeeeeeeeeeeeeeeee55eeeeee55eee05555000000000000000000000000000
eeeeeeee1111111e111111111111eeee1111111eeee111111111111e11111111eeeeeeeeeeeeeeeeee5115eeee5cc5ee155551110000000000000000000eeeee
eeeeeeee1111111ee111111111111eee1111111eee111111111111ee11111111eee55eeeeee55eeee511115ee5cccc5e55015555000000000000000eeeeeeeee
eeee00ee1111111ee1111111111111ee1111111ee1111111111111ee11111111ee5115eeee5cc5ee511111155cccccc555015555000000000000eeeeeeeeeeee
eee0040e1111111eee111111111111ee1111111ee111111111111eee11111111e511115ee5cccc5e511111155cccccc5115555110000000000eeeeeeeeeeeeee
ee00400e1111111eeee111111111111e0000000e111111111111eeee11111111511111155cccccc5e511115ee5cccc5e00555500000000000eeeeeeeeeeeeeee
ee0400ee1111111eeeeee1111111111eeeeeeeee1111111111eeeeee11111111511111155cccccc5ee5115eeee5cc5ee5551055500000000eeeeeeeeeeeeeeee
eee00eee0000000eeeeeeeee0000000eeeeeeeee00000000eeeeeeee00000000e511115ee5cccc5eeee55eeeeee55eee155105110000000eeeeeeeeeeeeeeeee
5dd66dd5eee5555555555eee5dd66dd55dd66dd5555555555dd66dd5e000000e449999944eeeeeeeeee44eeebaa8aabeeebbbbbe000000eeeeeeeeeeeeeeeeee
5dd66dd5e555dddddddd555eddd66dd55dd66ddddddddddd5dd66ddd00588500e4449444944eee44ee4994eebaa8aabeebbaaabb00000eeeeeeeeeeeeeeeeeee
5dd66dd5e5dddddddddddd5edd666dd55dd666dddddddddd5dd66ddd058855d0eee444ee994eee49eee44eeebba88abbebaaaaab0000eeeeeeeeeeeeeeeeeeee
5dd66dd555dd66666666dd5566666dd55dd66666666666665dd6666608855dd0eeee4eee994eee49eeeeeeeeebaa8aabebaa8aab0000eeeeeeeeeeeeeeeeeeee
5dd66dd55dd6666666666dd56666dd5555dd6666666666665dd666660855dd50eee44eee994eeee4eeeeeeeeebaa8aabbbaa8aab000eeeeeeeeeeeeeeeeeeeee
5dd66dd55dd666dddd666dd5dddddd5ee5dddddddddddddd5dd66ddd055dd550eee4eeee994eeee4eeeeeeeeebaa8abbbaa88aab000eeeeeeeeeeeeeeeeeeeee
5dd66dd55dd66dddddd66dd5dddd555ee555dddddddddddd5dd66ddd00dd5500eeeeeeee444eeee4eeeeeeeebba88abebaa8aabb000eeeeeeeeeeeeeeeeeeeee
5dd66dd55dd66dd55dd66dd555555eeeeee55555555555555dd66dd5e000000e444444ee44eeeeeeeeeeeeeebaa8aabebaa8aabe00eeeeeeeeeeeeeeeeeeeeee
eeeeeeeeeeeeeeeeeeeeeeeeeeeeeeeeeeeeeeee55555555e555555e5dd66dd55555555e55555555aa8aabbe5dd66dd5baa8aabe00eeeeeeeeeeeeeeeeeeeeee
eee5bbb5e5bbbb5ee5bbbb5ee5bbb5eee5bbb5eedddddddd550000555dd66dd5dddddd555dddddd5aa8aabbe5dd6655ebaa8aabb00eeeeeeeeeeeeeeeeeeeeee
e555c3c5553c3c5ee5c3c355e5c3c555e5c3c555dddddddd5d5555d55dd66dd5ddddd5055d5665d5ba88aabe5dd555eebaa8aaab00eeeeeeeeeeeeeeeeeeeeee
e5e533355e53335ee53335e5e53335e5e53335e5666666665dd66dd55dd66dd5666665055d6666d5baa8aabbe555eeeebaa88aab0eeeeeeeeeeeeeeeeeeeeeee
e552cc5e5552cc2552cc2555ee5cc255e5cc2555666666665dd66dd55dd66dd5666665055d6666d5bba88aabeeeeeeeebaaa8aab0eeeeeeeeeeeeeeeeeeeeeee
ee52225eee522225522225eeee52225ee52225eeddd66ddd5dd66dd55d5555d5ddddd5055d5665d5ebaa8abbeeeeeeeebaaaaaab0eeeeeeeeeeeeeeeeeeeeeee
eee555eeeee5555ee55555eeeee555eeee5555eeddd66ddd5dd66dd555000055dddddd555dddddd5ebaa8abeeeee555ebbaaaabb0eeeeeeeeeeeeeeeeeeeeeee
ee11e11eee11e11eee11e11eee11e11eee11e11e5dd66dd55dd66dd5e555555e5555555e55555555bba88abee5555d55ebbbbbbe0eeeeeeeeeeeeeeeeeeeeeee
11111111ebbbbbbeebbbbbbbbbbbbbee11111111baa8aabeddddddd1eeeeeeeee4499494e444eee444444444444444444e4444ee4eee444499999449ee4444ee
99999999bbaaaabbbbaaaaaaaaaaabbe11111111baa8aabe000000ddeeeeeeeee49944944494ee4499999999999999944444944e44e4999944499944e4499444
44444444baaaaaabbaaaaaaaaaaaaabb11111111baa8aabb0000000deeeeeeee4494f494444444f4449444444444449999949944944444999944499944499494
e00ee00ebaa88aabbaaa8888888aaaab11111111bba88aab0000000deeeeeeee4994499449449449944499949999944444999494999999949999449949449944
eeeeeeeebaaaaaabbaa88aaaaa88aaab11111111ebaa8aab0000000deeeeeee44944999449499499999944999999999994494494444444449999944949944994
eeeeeeeebbaaaabbbaaaaaaaaaa8aaab11111111ebba88aa0000000deeeeee4449449944494949949994ff499444449949444994999999999444994449494494
eeeeeeeeebbbbbbebbaaabbbbaa8aaab11111111eebaa8aa000000ddeeeeee494449944e444949444444f44444eee444499999444444444444f4999944499494
eeeeeeeeeeeeeeeeebbbbbeebaa8aabb11111111eebba88adddddddeeeeee449449944eee4994944eee444eeeeeeeeee4444944eeeeeeeeee4444444e444444e
5555555555555555ddddddd555555555ddddddddeeebaa88aabbeeeeeeee449944994eee4994994e4994994eeee44444e494994e111888811111111118888111
5dddddddddddddd5ddddd6d55dddddd500000000eeebbaa8aaabeeeeeeee499949944eee4994994e4499994eee449999e494994e188888888111111888888881
5d6dddddddddd6d5ddddddd55d6dd6d500000000eeeebaa88aabbeeeeee449944994eeee44949944e449444ee4499999e4949444188888888811118888888888
5dddddddddddddd5ddddddd55dddddd500000000eeeebbaa88aabeeeeee499449944eeeee494499444444944e4499444e4949944888888888881188888888888
5dddddddddddddd5ddddddd55dddddd500000000eeeeebaaa8aabeeeeee44449994eeeeee499499449999994ee494499e4999444888888888888888888888888
5dddddddddddddd5ddddddd55dddddd500000000eeeeebbaa8aabeeeeee49999944eeeeee449449444999494ee494994e4444494888888866666666888888888
5dddddddddddddd5ddddd6d55dddddd500000000eeeeeebaa88abbeeee44999944eeeeeeee499499e4449449ee494944e4999994888888600000000688888888
5dddddddddddddd5ddddddd55dddddd5ddddddddeeeeeebbaa8aabeeee4994444eeeeeeeee449449eee49949ee49994ee4994994888888660000006666888888
5dddddddddddddd55ddddddd5dddddd555555555eeeeeeebaa8aabbeeeeeeeee55555555eee499449944eeeee49994e4e4994994888888676666667777688888
5dddddddddddddd55d6ddddd5d6dd6d5ddddddddeeeeeeebba8aaabeeeeeeeee55555555eee449949994eeeee494444444944994888888677777777607688881
5dddddddddddddd55ddddddd5dddddd5d6dddd6deeeeeeeeba88aabbeeeeeeeeddddddddeeee499449944eee4494f44949949944188888677777777606688881
5dddddddddddddd55ddddddd5dddddd5ddddddddeeeeeeeebaa8aaabeeeeeeeee111111eeeee449944994eee4944ff49499494f4188888677777777776888811
5dddddddddddddd55ddddddd5dddddd5ddddddddeeeeeeeebaa88aabbeeeeeeeee0000eeeeeee49994444eee4944444944949944118888867777777668888811
5d6dddddddddd6d55ddddddd5dddddd5ddddddddeeeeeeeebbaa88aabbeeeeeeeeeeeeeeeeeee44999994eee49999449e4944994118886667777776dd8888111
5dddddddddddddd55d6ddddd5d6dd6d5ddddddddeeeeeeeeebbaa88aabeeeeeeeeeeeeeeeeeeee44999944ee44499999e49949941118677d666666d776888111
55555555555555555ddddddd5dddddd5ddddddddeeeeeeeeeebbaa8aabbeeeeeeeeeeeeeeeeeeee4444994eeee444444e499499411188677dddddd7768881111
5555555555555555555555555dddddd5ddddddddd000000dd000000d1dddddddee444499ddddddd54949944eeeeeeeee4e49994e111188667777776688811111
5dddddddddddddddddddddd55d6dd6d5ddddddddd000000dd000000ddd000000ee499999ddddddd54949994eeeeeeeee4449994e111118886666668888111111
5d6dddddd6dddd6dddddd6d55dddddd5ddddddddd000000dd000000dd0000000e4494494e555555549444944eeeeeeee99999944111111888888888881111111
5dddddddddddddddddddddd55dddddd5ddddddddd000000dd000000dd0000000e4994994eeeeeeee4994f494eeeeeeee99994994111111188888888811111111
5dddddddddddddddddddddd55dddddd5ddddddddd000000dd000000dd0000000e4944994ddddddde499944944eeeeeee99444994111111118888888111111111
5d6dddddd6dddd6dddddd6d55d6dd6d5d6dddd6dd000000dd000000dd000000044949944ddddddd54499449444eeeeee94499994111111111888881111111111
5dddddddddddddddddddddd55dddddd5ddddddddd000000ddd0000dddd0000004994944ee5555555e449944494eeeeee44999444111111111188811111111111
5555555555555555555555555555555555555555d000000d0dddddd0eddddddd499444eeeeeeeeeeee449944944eeeeee444444e111111111118111111111111
90000000000000000000000000000000000000000000000000979797979797979797000000000000000000000000000000000000000000000000000000000021
71717171610000217161000000000000000000000000000071000000000071000000261500003504040517171717171717171716000000000036000007174780
90f00000000000000000000000000000000000000000979797970000000000000000000000000000000074b7007494b4b4d4a4b0c40000000000000000000000
00000000000000004100000000517171310000000000000071000000517171040404262500003600003600000000000000000000000000000036000000000026
9097970000000000000000000000000000000000009797000000000000000000000000b5d4c40000007487b4a4d48500000000c09694f4000000000000000000
00000000000000000000000000110021717131000000000071000000710071000000262500003604043600000000000000000000000000000026150000000026
9000979700000000000000000000000000000000979700000000000000000000007494c700c5000074f4850000000000000000000096e4c40000000000000000
00000000000000000000000000213100002171713100000071000000710071000000262500003600003600000000000000000000000000000026250000000026
9000009797970000000000000000000097979797970000000000000074f4d4b0b4a4850000b6b4c475850000000000000000000000000096f400000000000000
00000000000000000000000000002171717171717171717161000000217161040404061600003704040617171717171717171717171717171747471727000026
90000000009797970000000000009797970000000000000000000000758500c000000000000000f4c000000000000074f4c4000000000000b6c4000000000000
00000000000000000000000000000000000000000000000000000000000000000000000000000000000000000000000000000000000000000000000000000026
9000000000000097979797979797970000000000000000000000007484000000000000000000008200f0000000f49484a4e4b0c4000000000096f40000000000
00000000000000000000000000000000000000000000000000000000000000000000000000000004040000000000000000000000000000000000000000000580
90000000000000000000000000000000000000000000000000000075c400000000f4b0a4b0b4d4e4b4c4000000c0b6a7b70000a7f4c4b700000096a600000000
243400000000000000c2051717171717171717172704040546464646464646464646464646464646464646461717171717171717171717171717171717174780
900000000000000000000000000000000000000000000000000000c6840000000000c000000000c000b6f40000000096a6f400c0c5b4a600000000a7b7000000
00b200000014000000b236000000000000000000000000268080808080808080808080808080808080808025a0a0a0a0a0a0a0a0a0a0a0a0a0a0a0a0a0a0a026
9000000000000000000000000000000000000000000000000000f4e4f4b4c40000000000000000000000c5c400000000c0b6b4a4c60095f400000096a6000000
005476000000000000b236000000000000000000000000268080808080808080808080808080808080808025a0a0a0a0a0a0a0a0a0a0a0a0a0a0a0a0a0a0a026
9000000000000000000000000000000000000000000000000000c000b6a4e4b4f4b0b4a4b0c400000000c5a4c400000000000000b6b4a4c7f000000096f40000
005565000000000000b236000000000005464646464646808080808080808080808080808080808080808025a0a0a0a0a0a0a0a0a0a0a0a0a0a0a0a0a0a0a026
90f0000000000000000000000000000000000000000000f4c400000000000074840000000000000094c4c700c5000000000000000000b6e4f400000000a7b700
005666760000000000b23604043504042680808080808080808080808080808080804747474747474747471600a0a0a0a0a0a0a0a0a0a0a0a0a0a0a0a0a0a026
72727272727272727272727272727272727272727272727272720000000000758500000000000000c5c7d4a4c7f400000000000000000000c00000000096c400
000055650000000000b2360000360000268080808080808080808080808080808025000000000000000000000000a0a0a0a0a0a0a0a0a0a0a0a0a0a0a0a0a026
72000000000000000000000000000000000000000000000000720000007494f400000000b5d4a4b4c700000075e4c4b0c40000000000000000000000000095b7
000056667600000000b236040436040406474747474747474747474747474747471600000000000000000000000000a0a0a0a0a0a0a0a0a0a0a0a0a0a0a0a026
7200000000000000000000000000000000000000000000000072000000758500000000f4c500000000000000c000c57484b4f4000000000000000000000096a6
000000556500000000b23600003600000000000000000000000000000000000000000000000000000000000000000000a0a0a0a0a0a0a0a0a0a0a0a0a0a0a026
7200000000000000000000000000000000000000000000000072000074840000000074b6c700f000000000000000f487c700b6a494b7000000000000000000f4
b70000566676000000b2360404360000000000000000000000000000000000000000000000000000000000000000000000a0a0a0a0a0a0a0a0a0a0a0a0a0a026
7272727272727272727272727272727272727272727272727272000075850000000075e4b4b0b4f400000000000000c50000000075b4c4000000000000000096
a60000005565000000b236000026464615000005464617171717171717171717171500000000868600000000000000000000a0a0a0a0a0a0a0a0a0a0a0a0a026
72000000000000000000000000000000000000000000000000720094f4000000007484000000000000000000a20000c600000000c00096f40000000000000000
95b700005666760000b23604042680802504042680250000000000000000000000360000000000000000000000000000000000a0a0a0a0a0a0a0a0a0a0a0a026
720000000000000000000000000000000000000000000000007200c600000000007585000000000000000000000000c5c4000000000074840000000000000000
96a600000055650000b236000026808025000026802500000000f000000000000036a00000000000000000000000000000000000a0a0a0a0a0a0a0a0a0a0a026
720000000000000000000000000000000000000000000000007200c50000000094850000000000000000000000000095c50000000000758500000094c4b70000
94a5b70000566676f0b2360404268080250404268025040405464615000035000036a0a00000000000000000000000000000000000a0a0a0a0a0a0a0a0a0a026
720000000000000000000000000000000000000000000000007200c6000000f4e4a6000000000000000000000000b5b4c7000000007487000074f4b0e4a60000
c6d4c40000005565c2b2360000268080250000268025000026808025000036040436a0a0a00000000000000000000000000000000000a0a0a0a0a0a0a0a0a026
72000072727272000000000000000000000000727272720000720095b7000000c096b4c4000000000094b4a4b4d4c700c000000000758500007585c000a500f0
c500c500000056a3b2b2360404064747160404064725040406474716000036000036a0a0a0a00000000000000000000000000000000000a0a0a0a0a0a0a0a026
720404720000720000000000000000000000007200007204047200f4a6000000000000c5000000000095b7000000000000000000748700007487000000f4a4c4
959484f4000000c3b2b2360000000000000000000036000000000000000036040436a0a0a0a0a00000000000000000000000000000000000a0a0a0a0a0a0a026
72000072000072000000000000000000000000720000720000720096e4c400000000f0f4c40000000096a6000000000000000000758500007585000000c00000
96e4b6c4b7000000c3b2360000000000000000000036000000000000000036000036a0a0a0a0a0a00000000000000000000000000000000000a0a0a0a0a0a026
720404720000720000000000000000000000f0720000720404720000b6b0b492f4d4b4e4c70000000000a7b70000000000000074870000748700000000000000
00c096e4c400000000c3360404054646464615040436040405464615000036040436a0a0a0a0a0a0a00000000000000000000000000000000000a0a0a0a0a026
7200007200007272727200000000000072727272000072000072000000c0000000000000c0a20000000096c4b774b700000094b4850000758500000000000000
00000096a70000000000360000268080808025000036000026808025000036000036a0a0a0a0a0a0a0a00000000000000000000000000000000000a0a0a0a026
7204047200000000007200000000000072000000000072040472000000000000000000000000000000000096b0a4b4d4a4b4c700000074840000000000000000
000074b7c6f400000000360404268080808025040436040426808025000036040436a0a0a0a0a0a0a0a0a00000000000000000000000000000000000a0a0a026
72000072000000000072000000000000720000000000720000720000000000000000000000000000a2000000c000000000000000007487b4a4c4b70000000000
7494b4a4c7c000000000360000268080808025000036000026808025000036000036a0a0a0a0a0a0a0a0a0a00000000000000000000000000000000000a0a026
720404727272727272720000000000007272727272727204047200000000000000000000000000000000000000000000000000000075850000b6a4d4b0b4a4b4
d4850000000000930000370404064747474716040437040406474716000037040436a0a0a0a0a0a0a0a0a0a0a000000000000000a0a0000000000000a0a0a026
7200000000000000000000000000000000000000000000000000000000000000000000000000000000000000000000000000000000c0000000000000c0000000
00000000000093930000000000000000000000000000000000000000000000000036a0a0a0a0a0a0a0a0a0a0a0a00000000000000000000000000000a0a0a026
72000000000000000000000000000000000000000000000000000000000000000000000000000000000000939393939393939300000000000000000000000000
00000000009393939300000000000000000000000000000000000000000000000036a0a0a0a0a0a0a0a0a0a0a0a0a0000000000000000000000000f0a0a0a026
72727272727272727272727272727272727272727272727272729090909090909090909090909090909090909090909090909090909090909090909090909090
90909090909090909090054646464646464646464646464646464646464646464680464646464646464646464646464646464646464646464646464646464680
__gff__
0000000000000000010100010000000408010101010101010000000001000000010101010101010100000201010000000000000000010101010101000100000002010101000101000101010101010101010101010101010101010101010000000101010101000100010101010100000001010101010101010101010001000000
0000000000000000000000000000000000000000000000000000000000000000000000000000000000000000000000000000000000000000000000000000000000000000000000000000000000000000000000000000000000000000000000000000000000000000000000000000000000000000000000000000000000000000
__map__
090909090909090909090909090909090909090909090909090909090909201c1c1c1c1c1c1c1c1c1c1c1c1c1c1c1c1c1c1c1c1c1c1c1c755454545454545454545454545454751c1c1c1c1c1c1c1c1c1c1c1c1c1c1c1c1c1c1c1c1c1c1c1c1c1c1c1c1c1c627474747474747474747474747474747474747474747474747408
0900000000000000000000000000000000000000000000000000000000002000000000000000000000000000000000000000000000000075444444444444444444444444444475000000000000000000000000000000000000000000000000000000000000630000000000000000000000000000000000000000000000000062
0900000000000000000000000000000000000000000000000000000000002000000000000000000000000000000000000000000000000075444444444444444444444444444475000000000000000000000000000000000000000000000000000000000000630000000000000000000000000000000000000000000f00000062
090000000000000000000000000000000000000000000000000000000000204040360000000000000000000000000000000000000000007544444444444444444444444444447500001c40401c121300000000000000000000000000000000000000000000630000000000000000000000000000506464646464646451000062
0900000000000000000000000000000000000000000000000000000000002000002000000000000000000f0000000000000000000000007544444444444444444444444444447500001c00001c001213000000000000000000000000000000000000000000630000005064646464646464510000620808080808080852000062
090000000000000000000000000000000000000000000000000000000000204040262525220000002125252200000000001c1c1c000000754444444444445d5e5f44444444447500001c40401c000011000000000000000000000000000000000000000000634040406208080808080808520000607474747474747461000062
090000000000000000000000000000000000000000000000000000000000200000200000200000002000002000000000001c0000000000754444444444446d6e6f44444444447500001c00001c000012130000000015171716000000121717130000154040630000006274747474747474610000000000000000000000000062
090000000000000000000000000000000000000000000000000000000000204040262525230000002425252300000000001c000000001c754444444444447d7e7f44444444447500001c40401c000000121300001516000000000000000000121717170000634040406300000000000000000000000000000000000000000062
090000000000000000000000000000000000000000000000000000000000200000200000000000000000000000000000001c0000001c1c7644444444444444444444444444447600001c00001c000000001217171600000000000000000000000000174040630000006300000000000000000000707171717171717171717108
090000000000000000000000000000000000000000000000000000000000204040200000000000000000000000000000001c00000000004444444444444444444444444444444400000040401c000000000000000000000000000000000000000000170000634040406300000000000000000000000000000000000000000062
09000000000000000000000000000000000000000000000000000000000020000020000f000000000000000000000000001c1c00000000444444444444444444444444444444440f000000001c0f0000000000000000000000000000000000000000174040630000006300005064646464510000000000000000000000000062
09000000000000000000000000000000000000000000000000000000000020404026252522000000212525221c1c1c1c1c1c1c1c1c1c1c775454545454545454545454545454461c1c1c1c1c1c121600000000000000000000000000000000000000170000634040406300006074747474747171717171717171717151000062
0900000000000000000000000000000000000000000000000000000000002000002000002000000020000020000000151600000000000000000000000000000000000000000000000000000000000000000000000000000000000000000000000000174040630000006300000000000000000000000000000000000063000062
0900000000000000000000000000000000000000000000000000000000002040402625252300000024252523000015160000000000000000000000000000000000000000000000000000000000000000140000000000000000000000000000000000000000634040406300000000000000000000000000000000000063000062
0900100000000000000000000000000000000000000000000000000000002000002000000000000000000000000011000000000000000000000000000000000000000000000000000000000000000000000000000015171713000000000000000000000000630000006300000000000000000000000000000000000063000062
0979797900000000000000000000000000000000000000000000000000002040402000000000000000000000000012130f00000000000000000000000000000000000000000000000000000000000000000000001516000012160000000000151717174040634040406264646464646464510000506464646464646452000062
0900000000000000000000000000000000000000000000000000000000002000002000000000000000000000000000121717171600000000001216000000000000000000140000000012171300000000000000151600000000000000001217160000000000630000006274747474747474610000607474747474747452000062
0900000000000000000000000000000000000000000000000000000000002040402625252200000021252522000000000012130000000000000000000000140000000000000000000000001217171717171717160000000000000000000017000000004040634040406300000000000000000000000000000000000063000062
0900000000000000000000000000000000000000000000000000000000002000003b000f20000000200000200000000000001100000000000000000000000000000000000000000000000000000000000000000000000000151300000000170000000f0000630000006300000000000000000000000000000000000063000062
0900000000000000000000000000000000000000000000000000000000002040402625252300000024252523000000000015160000000000000000000000000000000000000000000000000000000000000000000000151716110000000017404040507171614040406300007071717171717171717171717172000063000062
0900000000000000000000000000000000000000000000000000000000002000002000000000000000000000000000000f11000000000000000000000000000000000000000000000000000000000000000000000015160000121300000017000000630000000000006300000000000000000000000000000000000063000062
0900000000000000000000000000000000000000000000000000000000002040402000000000000000000000000000151716000000000000000000000000000000000000000000000000000000000000000000151716000000001100000017404040630000000000505200000000000000000000000000000000000063000062
09000000000000000000000000000000000000000000000000000000000020000020000f0000000000000000000000110000000000000000000000000000000000000000000000151713000000000015171717160000000000001100000017000000634040405071747471717171000050717171717171717171717161000062
0900000000000000000000000000000000000000000000000000000000002040402625252200000021252522000000110f00000000000000000000000000000000000000000015160012130000000011000000000000000000001100000017404040630000006300000000000000000063000000000000000000000000000062
0900000000000000000000000000000000000000000000000000000000002000002000002000000020000020000000121717160000000000000000000000000000000000000011000000110000001516000000000000151300001100000017000000634040406300000000000000000063000000000000000000000000000062
09000000000000000000000000000000000000000000000000000000000020404026252523000000242525230000000000110000000000000000000000000000000000000015160000001213000011000000000000001111000f1100000017404040630000006300005071717171717161000050717171717164717171717108
0900000000000000000000000000000000000000000000000000000000002000002000000000000000000000000000151716000000000000000000000000000000000000001100000000001100001100000000121717161217171600000017000000634040406300006300000000000000000063000000000063000000000062
0900000000000000000000000000000000000000000000000000000000002040402000000000000000000000000000110000000000000000000000000000000000000000121100000000001100001217130000000000000000000000000017404040630000006300006300000000000000000063000000000063000000000062
0900000000000000000000000000000000000000000000000000000000002000002000000000000000000000000000110000000000000015171717171300000000140000001213000000151600000000110000000000000000000000000017000000634040407300006300000000000000707152000000000063000f00000062
0900000000000000000000000000000000000000000000000000000000003740402425252525252525252538000000121300000000151716000000001213000000000000000011000000110000000000121713000000000000000000000017404040630000000000007300000000000000000063000000000062717200000062
0900000000000000000000000000000000000000000000000000000000000000000000000000000000000000000000001217171717160000000000000012130000000000000012130000110000000000000012171600000015171716000017000000634000000000000000000000000000000063000000000063000000000062
090000000000000000000000000000000000000000000000000000000000000000000000000000000000000000000000000000000000000000000000000012130000000000000011001516000000000000000000000000001700000000001740404063000000000000000000000000000f000063000000000063000000005008
